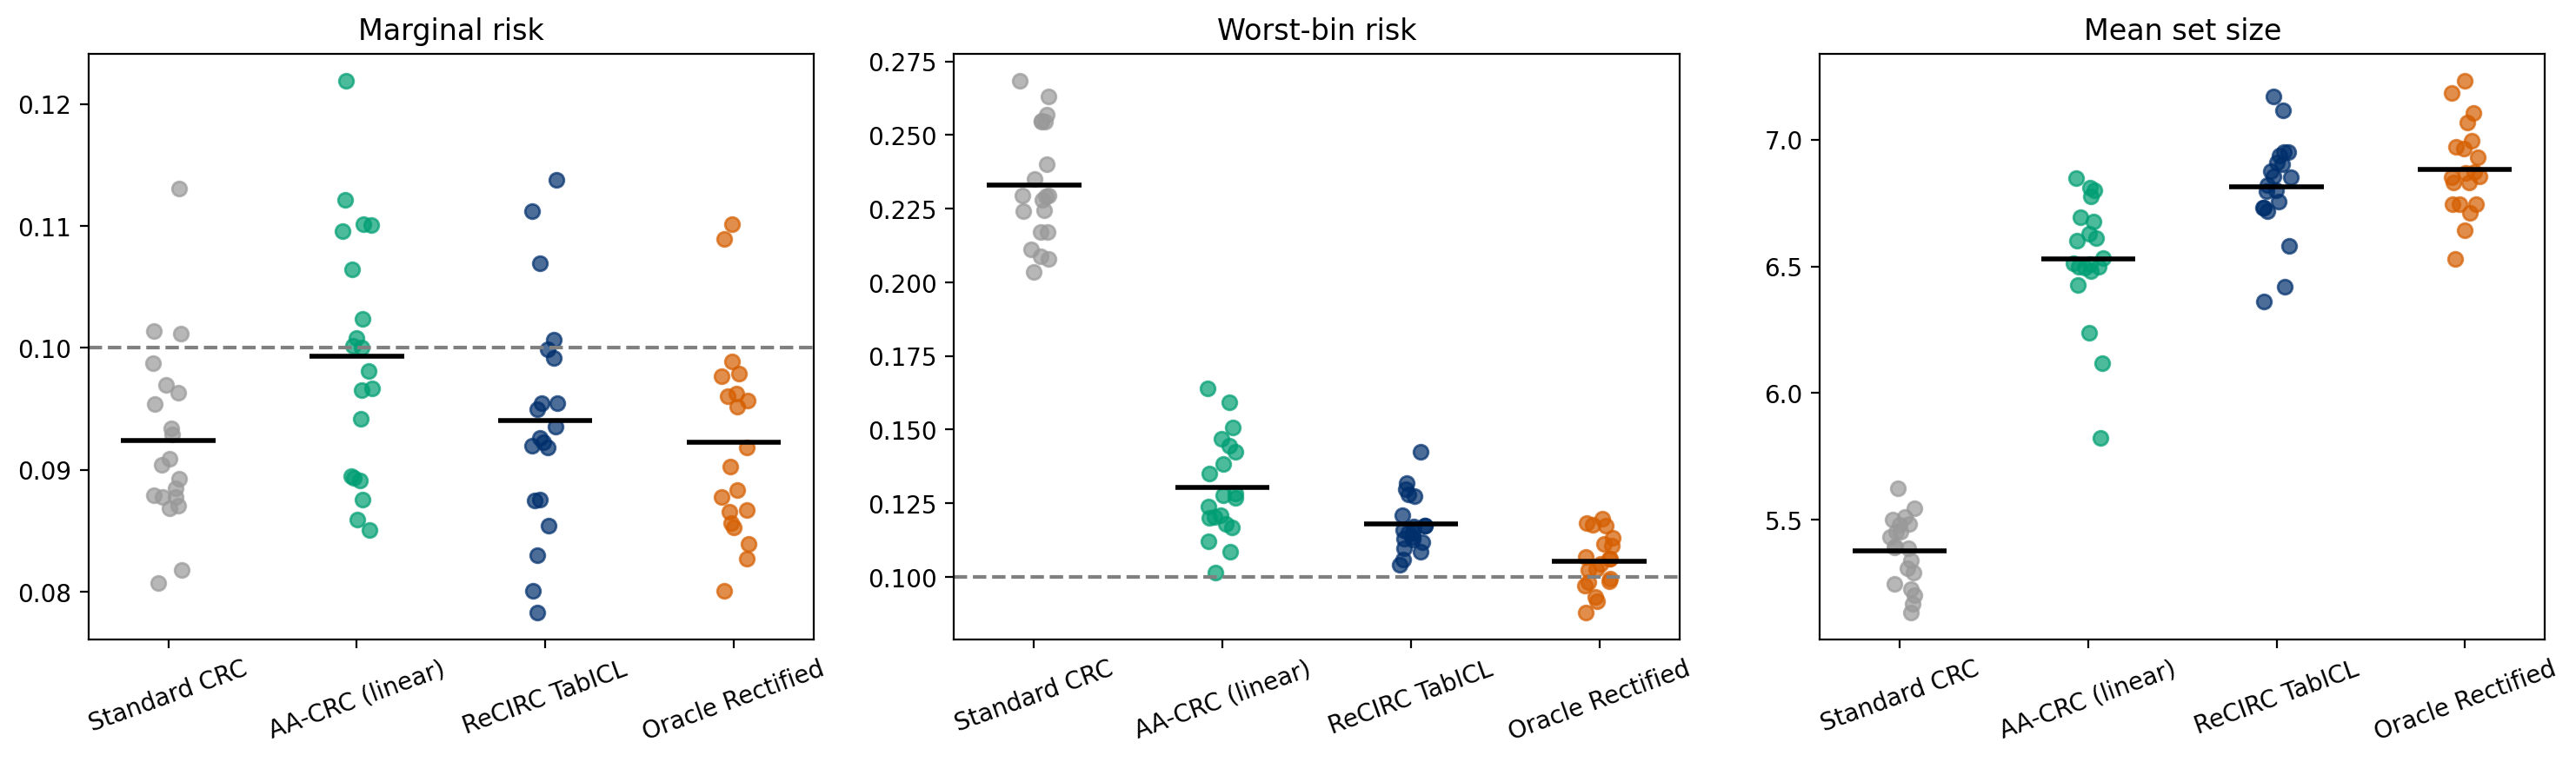

The data file committed next to this chart (first rows):
method, n_trials, risk, worst_bin_risk, mean_bin_excess, mean_set_size, risk_sd, worst_bin_risk_sd, mean_bin_excess_sd, mean_set_size_sd, risk_se, risk_ci95_low, risk_ci95_high, worst_bin_risk_se, worst_bin_risk_ci95_low, worst_bin_risk_ci95_high, mean_bin_excess_se, mean_bin_excess_ci95_low, mean_bin_excess_ci95_high, mean_set_size_se, mean_set_size_ci95_low, mean_set_size_ci95_high
oracle, 20, 0.09227, 0.1051, 0.002251, 6.883, 0.00814, 0.009356, 0.003292, 0.178, 0.00182, 0.08871, 0.09584, 0.002092, 0.101, 0.1092, 0.0007362, 0.0008085, 0.003694, 0.03981, 6.805, 6.961
recirc, 20, 0.09406, 0.1179, 0.005766, 6.812, 0.009461, 0.009619, 0.004771, 0.1963, 0.002116, 0.08992, 0.09821, 0.002151, 0.1137, 0.1221, 0.001067, 0.003675, 0.007857, 0.0439, 6.726, 6.898
aacrc_linear, 20, 0.09927, 0.1303, 0.009346, 6.528, 0.0101, 0.01688, 0.006006, 0.2468, 0.002258, 0.09485, 0.1037, 0.003775, 0.1229, 0.1377, 0.001343, 0.006714, 0.01198, 0.05518, 6.42, 6.636
crc, 20, 0.0924, 0.2329, 0.03312, 5.38, 0.007528, 0.01985, 0.005282, 0.1351, 0.001683, 0.0891, 0.0957, 0.004439, 0.2242, 0.2416, 0.001181, 0.0308, 0.03543, 0.03022, 5.32, 5.439
